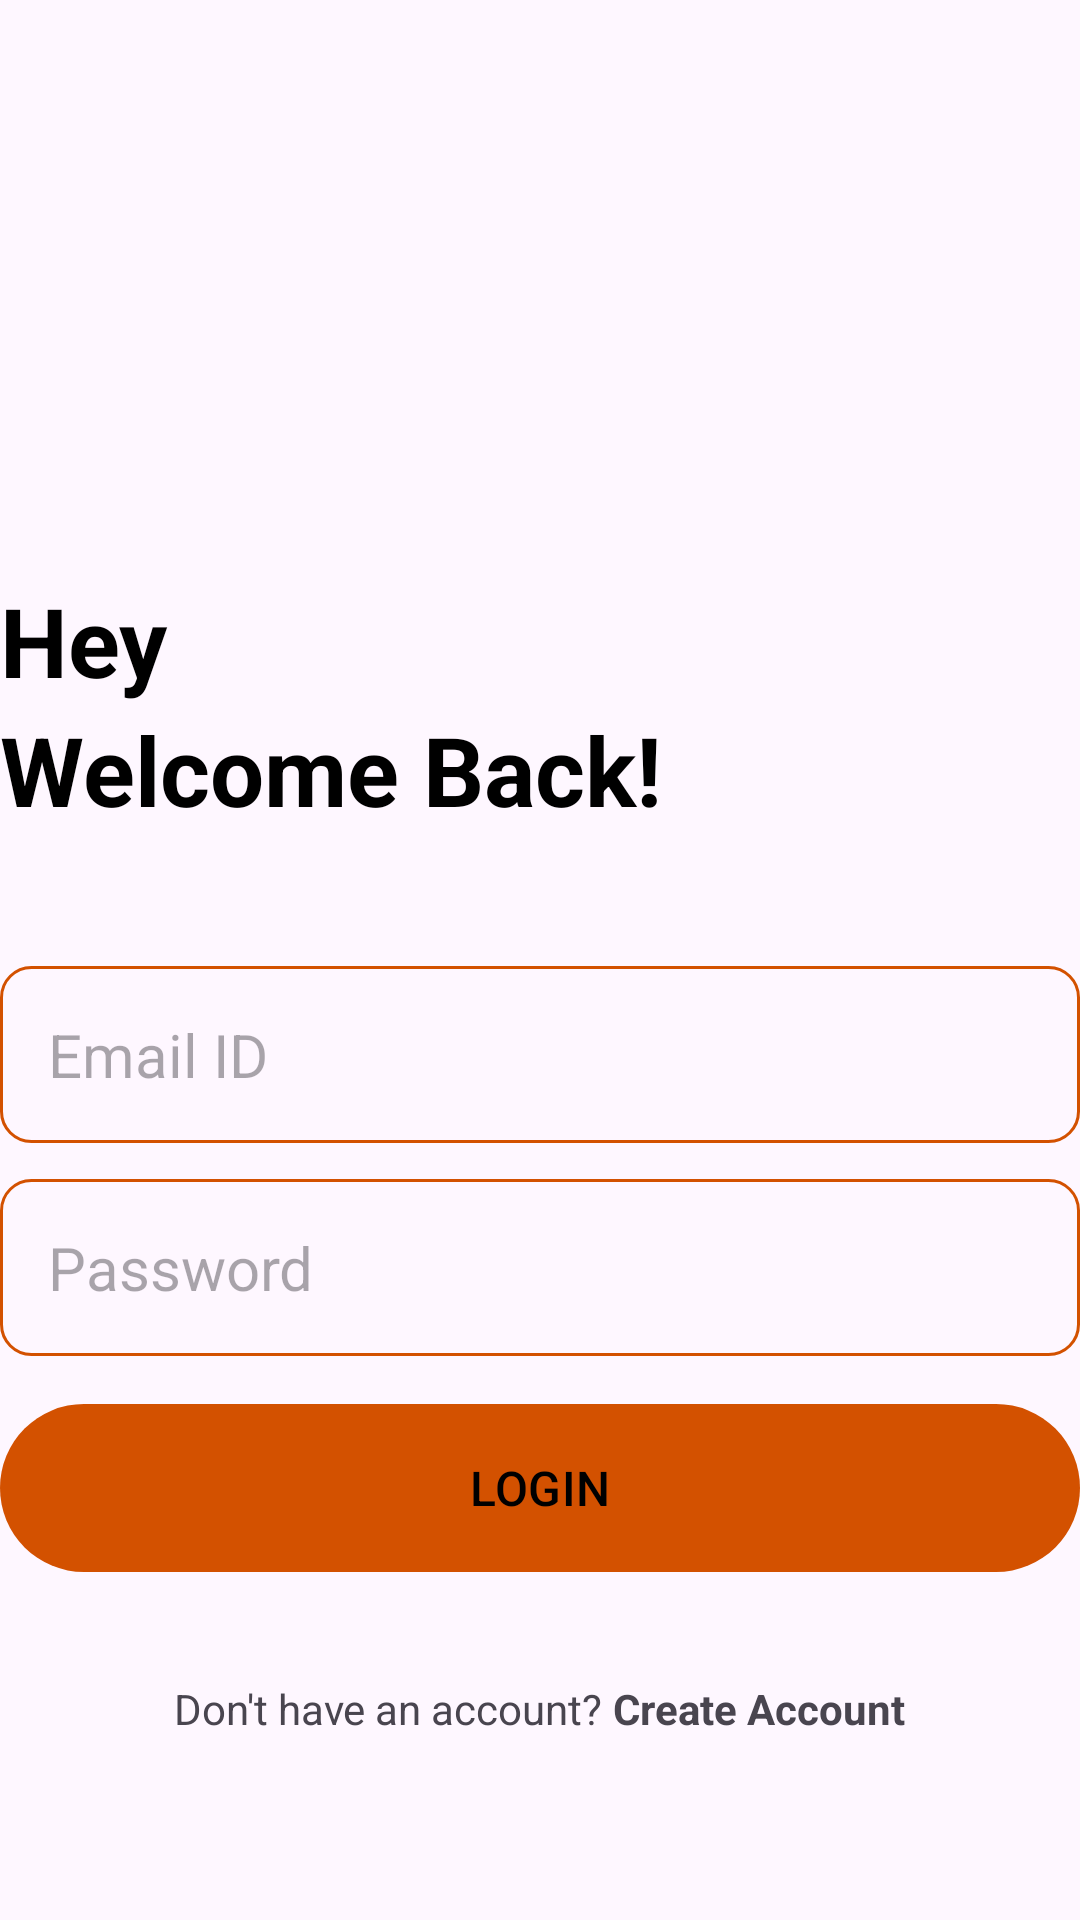

Reconstruct the res/layout file that produces this screen, plus the resources it refers to.
<!-- AndroidManifest.xml: application theme Theme.NotesVault -->
<!-- res/layout/activity_login.xml -->
<?xml version="1.0" encoding="utf-8"?>
<RelativeLayout xmlns:android="http://schemas.android.com/apk/res/android"
    xmlns:app="http://schemas.android.com/apk/res-auto"
    xmlns:tools="http://schemas.android.com/tools"
    android:id="@+id/main"
    android:layout_width="match_parent"
    android:layout_height="match_parent"
    android:layout_marginVertical="16dp"
    android:layout_marginHorizontal="32dp"
    tools:context=".LoginActivity">

    <ImageView
        android:src="@drawable/user"
        android:id="@+id/login_icon"
        android:layout_width="128dp"
        android:layout_height="128dp"
        android:layout_centerHorizontal="true"
        android:layout_marginVertical="32dp"/>

    <LinearLayout
        android:id="@+id/welcome_login_text"
        android:layout_below="@id/login_icon"
        android:layout_width="match_parent"
        android:layout_height="wrap_content"
        android:orientation="vertical">

        <TextView
            android:layout_width="match_parent"
            android:layout_height="wrap_content"
            android:text="Hey"
            android:textStyle="bold"
            android:textSize="32sp"
            android:textColor="@color/colorBlack"/>

        <TextView
            android:layout_width="match_parent"
            android:layout_height="wrap_content"
            android:text="Welcome Back!"
            android:textStyle="bold"
            android:textSize="32sp"
            android:textColor="@color/colorBlack"/>

    </LinearLayout>

    <LinearLayout
        android:id="@+id/login_form"
        android:layout_width="match_parent"
        android:layout_height="wrap_content"
        android:layout_below="@id/welcome_login_text"
        android:orientation="vertical"
        android:layout_marginVertical="32dp">


        <EditText
            android:id="@+id/email_text"
            android:layout_width="match_parent"
            android:layout_height="wrap_content"
            android:hint="Email ID"
            android:textSize="20sp"
            android:padding="16dp"
            android:layout_marginTop="12dp"
            android:background="@drawable/rounded"/>

        <EditText
            android:id="@+id/pwd_text"
            android:layout_width="match_parent"
            android:layout_height="wrap_content"
            android:hint="Password"
            android:inputType="textPassword"
            android:textSize="20sp"
            android:padding="16dp"
            android:layout_marginTop="12dp"
            android:background="@drawable/rounded"/>

        <com.google.android.material.button.MaterialButton
            android:id="@+id/login_btn"
            android:layout_width="match_parent"
            android:layout_height="64dp"
            android:text="LOGIN"
            android:layout_marginTop="12dp"
            android:textSize="16sp"/>

        <ProgressBar
            android:layout_width="24dp"
            android:layout_height="64dp"
            android:id="@+id/progress_bar"
            android:layout_gravity="center"
            android:visibility="gone"
            android:layout_marginTop="12dp"/>

    </LinearLayout>

    <LinearLayout
        android:layout_width="match_parent"
        android:layout_height="wrap_content"
        android:layout_below="@+id/login_form"
        android:orientation="horizontal"
        android:gravity="center">

        <TextView
            android:layout_width="wrap_content"
            android:layout_height="wrap_content"
            android:text="Don't have an account?"/>
        <TextView
            android:id="@+id/create_acc_redirect_btn"
            android:layout_width="wrap_content"
            android:layout_height="wrap_content"
            android:textStyle="bold"
            android:text=" Create Account"/>

    </LinearLayout>


</RelativeLayout>
<!-- resources referenced by this layout -->
<resources>
  <color name="colorBlack">#FF000000</color>
  <!-- drawable rounded (drawable) -->
  <?xml version="1.0" encoding="utf-8"?>
  <shape xmlns:android="http://schemas.android.com/apk/res/android"
      android:shape="rectangle">
      <corners android:radius="10dp"/>
      <stroke android:width="1dp" android:color="@color/colorPrimary"/>
  </shape>
  <style name="Theme.NotesVault" parent="Base.Theme.NotesVault" />
  <color name="colorPrimary">#D35100</color>
  <style name="Base.Theme.NotesVault" parent="Theme.Material3.DayNight.NoActionBar">
          
          
          <item name="colorPrimary">@color/colorPrimary</item>
          <item name="colorPrimaryVariant">@color/colorPrimary</item>
          <item name="colorOnPrimary">@color/colorBlack</item>
          
  
          <item name="colorSecondary">@color/colorPrimary</item>
          <item name="colorSecondaryVariant">@color/colorPrimary</item>
          <item name="colorOnSecondary">@color/colorBlack</item>
  
          <item name="android:statusBarColor" tools:targetApi="l">@color/colorPrimary</item>
  
  
      </style>
</resources>
